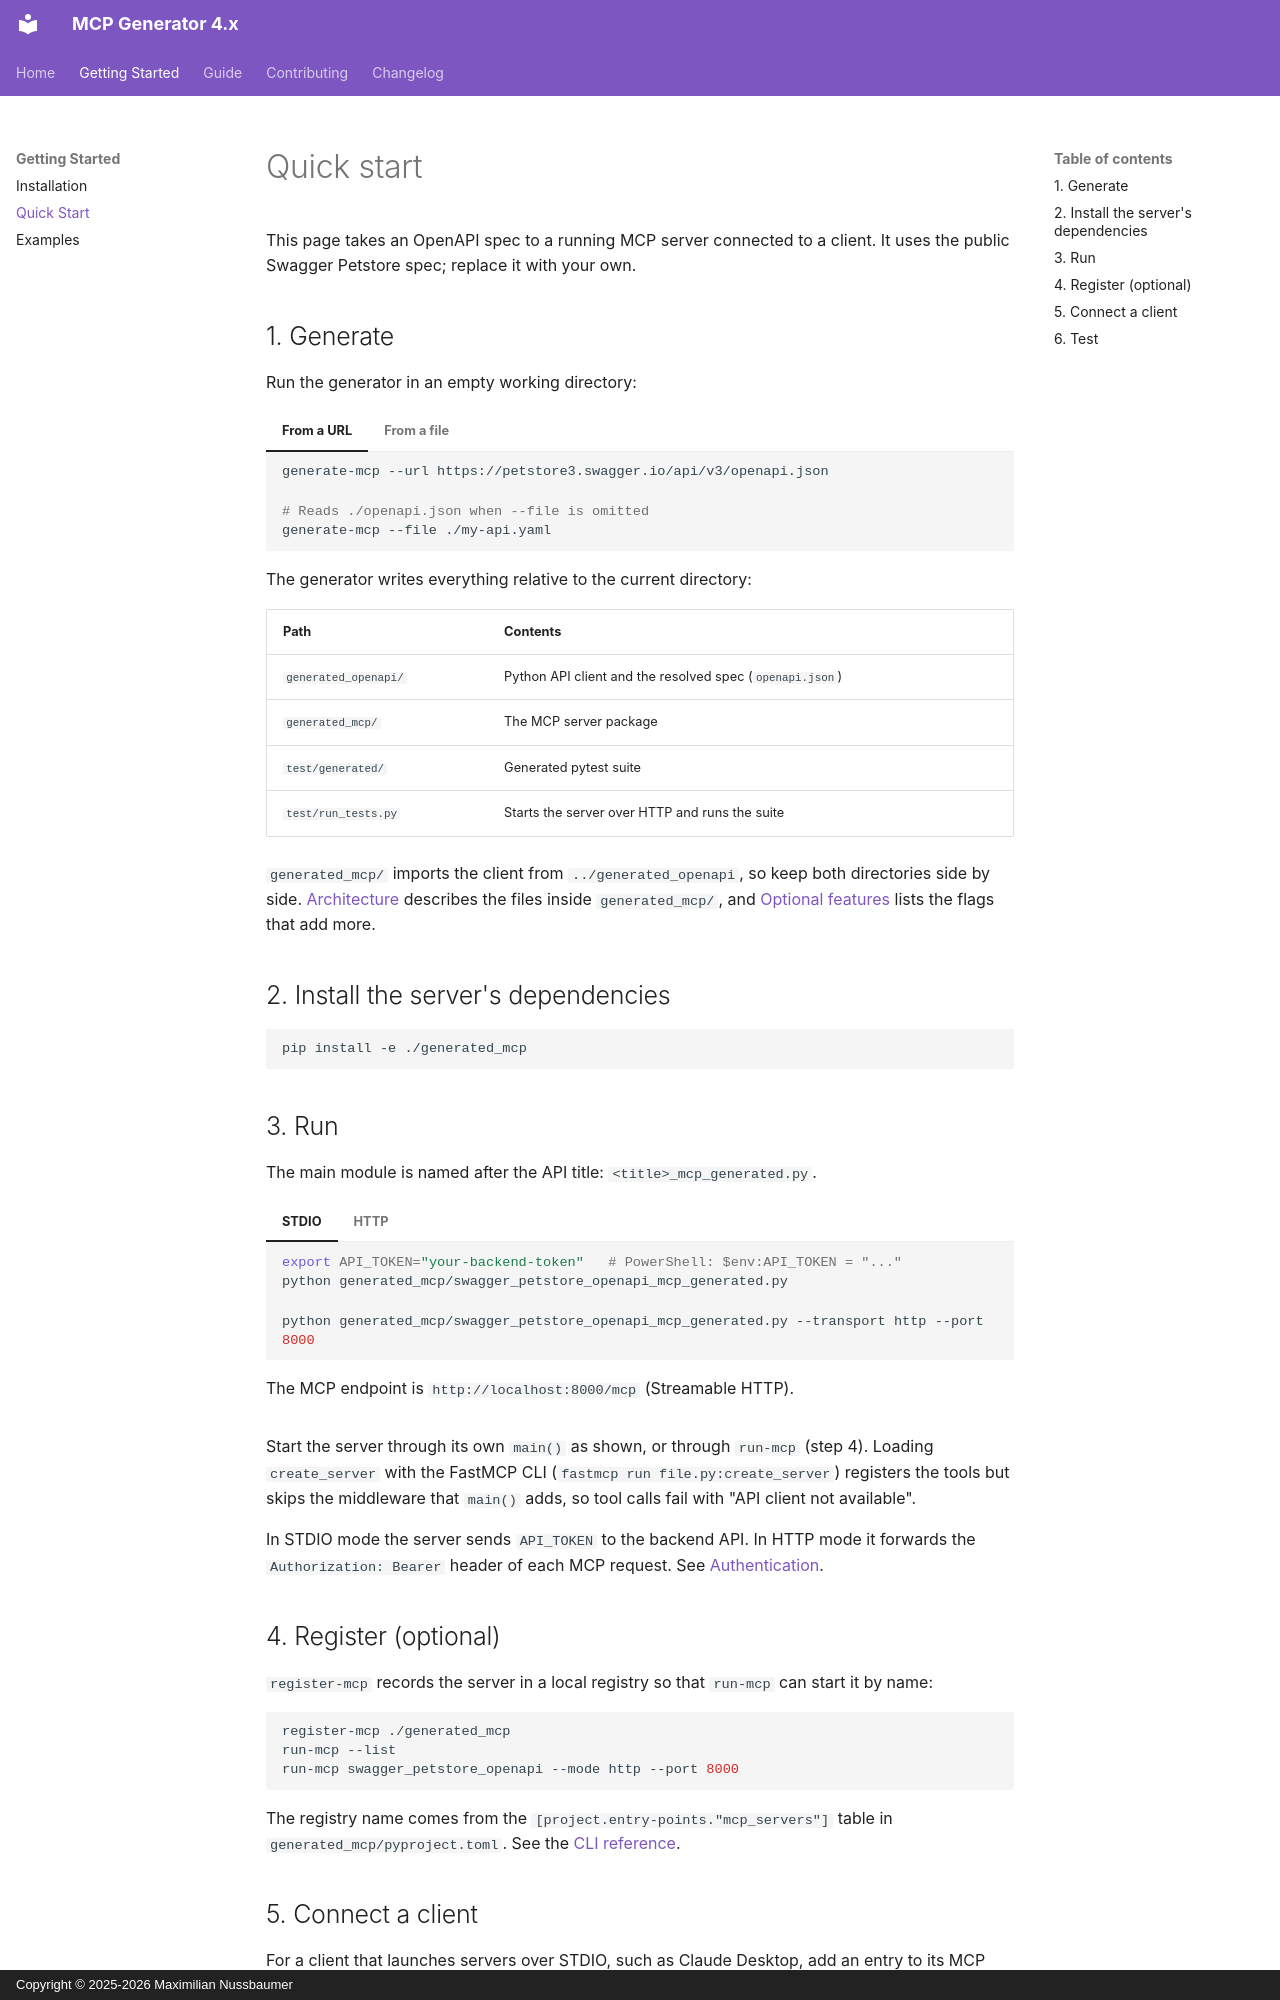

repository: quotentiroler/mcp-generator-4.x · page: getting-started/quickstart/index.html · generator: mkdocs · copyright: Copyright © 2025-2026 Maximilian Nussbaumer

# Quick start

This page takes an OpenAPI spec to a running MCP server connected to a client. It uses the
public Swagger Petstore spec; replace it with your own.

## 1. Generate

Run the generator in an empty working directory:

=== "From a URL"

    ```bash
    generate-mcp --url https://petstore3.swagger.io/api/v3/openapi.json
    ```

=== "From a file"

    ```bash
    # Reads ./openapi.json when --file is omitted
    generate-mcp --file ./my-api.yaml
    ```

The generator writes everything relative to the current directory:

| Path | Contents |
|---|---|
| `generated_openapi/` | Python API client and the resolved spec (`openapi.json`) |
| `generated_mcp/` | The MCP server package |
| `test/generated/` | Generated pytest suite |
| `test/run_tests.py` | Starts the server over HTTP and runs the suite |

`generated_mcp/` imports the client from `../generated_openapi`, so keep both directories side
by side. [Architecture](../guide/architecture.md) describes the files inside `generated_mcp/`,
and [Optional features](../guide/features.md) lists the flags that add more.

## 2. Install the server's dependencies

```bash
pip install -e ./generated_mcp
```

## 3. Run

The main module is named after the API title: `<title>_mcp_generated.py`.

=== "STDIO"

    ```bash
    export API_TOKEN="your-backend-token"   # PowerShell: $env:API_TOKEN = "..."
    python generated_mcp/swagger_petstore_openapi_mcp_generated.py
    ```

=== "HTTP"

    ```bash
    python generated_mcp/swagger_petstore_openapi_mcp_generated.py --transport http --port 8000
    ```

    The MCP endpoint is `http://localhost:8000/mcp` (Streamable HTTP).

Start the server through its own `main()` as shown, or through `run-mcp` (step 4). Loading
`create_server` with the FastMCP CLI (`fastmcp run file.py:create_server`) registers the tools
but skips the middleware that `main()` adds, so tool calls fail with "API client not
available".

In STDIO mode the server sends `API_TOKEN` to the backend API. In HTTP mode it forwards the
`Authorization: Bearer` header of each MCP request. See
[Authentication](../guide/authentication.md).
